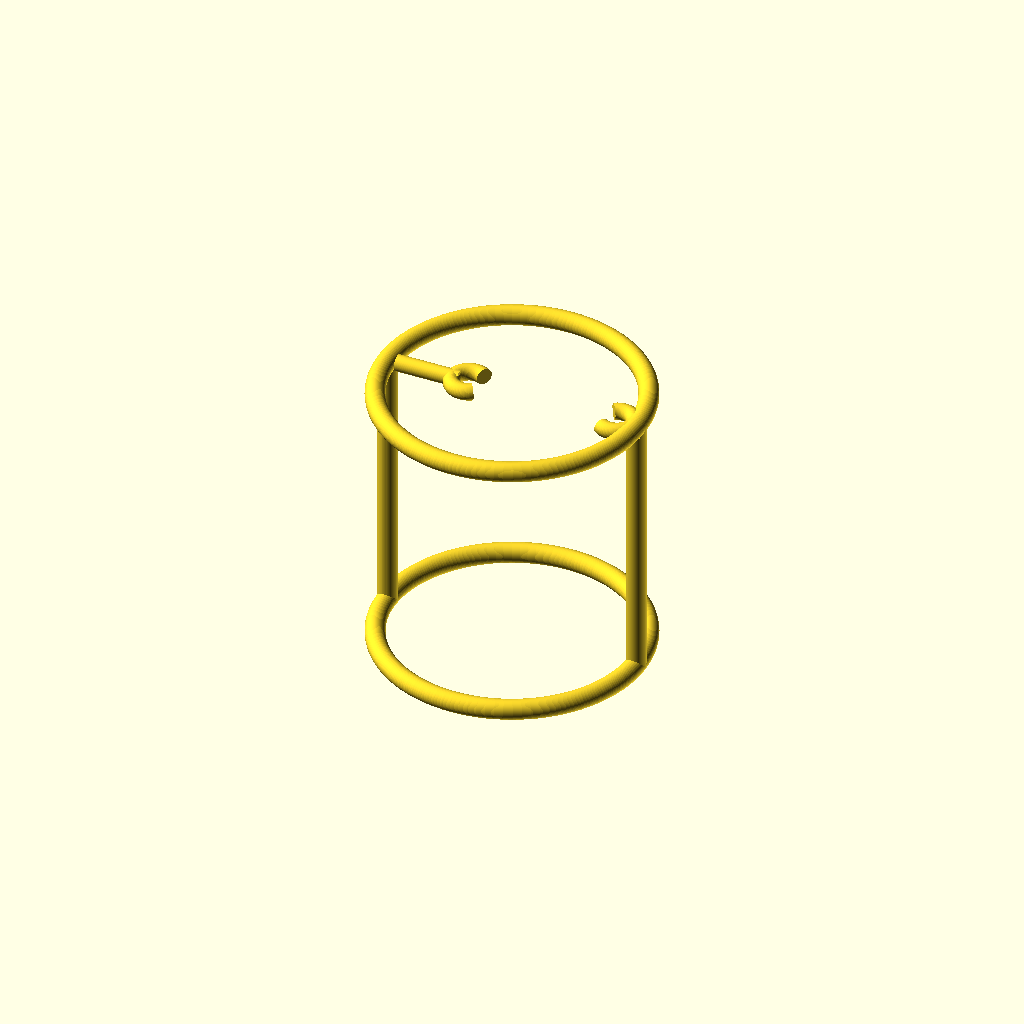
Cell 1: rendered with the file's own defaults.
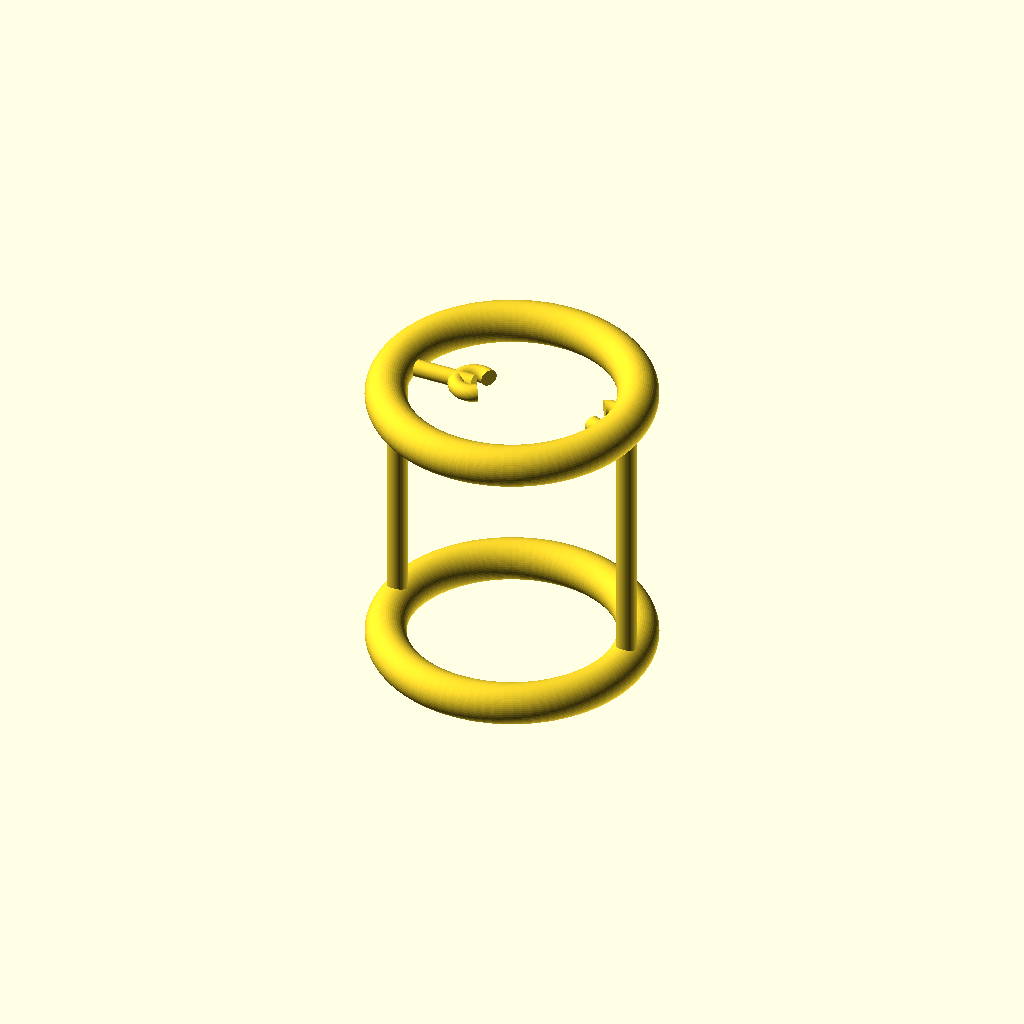
Cell 2 — minor_radius set to 6, the other parameters unchanged.
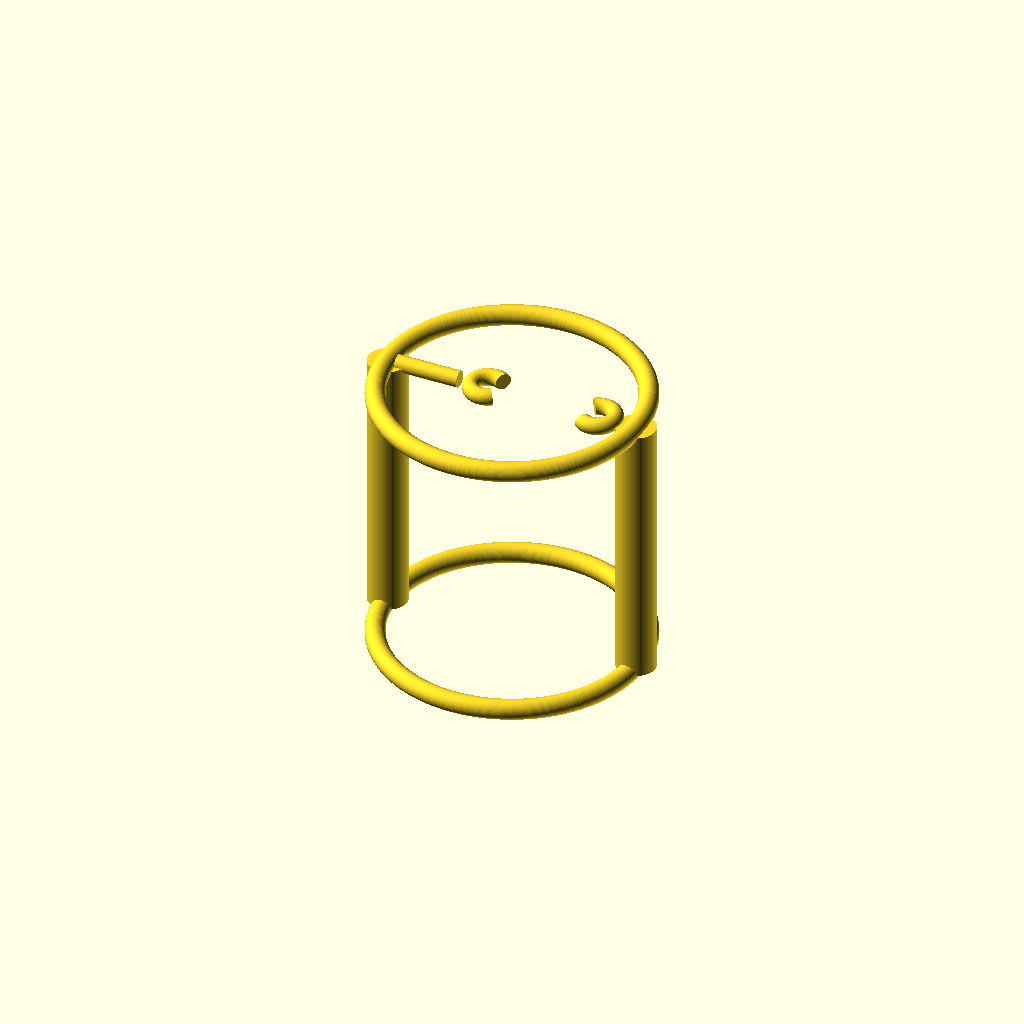
Cell 3: shaft_radius = 6 (everything else at default).
One fixed orthographic camera (rotation 55°, 0°, 25°; colour scheme Cornfield) for every cell.
Source of the model, moonratII/hardware_moonratII/tempSensorClip/tempSensor.scad:


// Simple torus in OpenSCAD

minor_radius = 3;    // Radius of the tube
major_radius = 84/2 - minor_radius;   // Distance from center to tube center
chamber_height = 6.5*25.4; // approximately 6.25" high
shaft_radius = 3;
chamber_half_height = chamber_height/2;
harp_major_radius_interior = 5/2;

module chamberFit() {
    rotate_extrude($fn=100)
    translate([major_radius, 0, 0])
    circle(r = minor_radius, $fn=60);
}

module harp() {
    harp_minor_radius = 5/2;
    harp_major_radius = harp_minor_radius+harp_major_radius_interior;
    gap_angle = 110;
    translate([major_radius-shaft_radius*2,0,chamber_half_height])
    rotate([0,0,180+gap_angle/2])
    rotate_extrude($fn=100,angle = 360-gap_angle)
    translate([harp_major_radius, 0, 0])
    circle(r = harp_minor_radius, $fn=60);
}

module tempSensorHolder() {
    translate([0,0,chamber_half_height])
        chamberFit();
    chamberFit();
    // connecting shaft
    translate([major_radius,0,0])
        cylinder(r=shaft_radius,h=chamber_half_height, $fn=60);
    translate([-major_radius,0,0])
        cylinder(r=shaft_radius,h=chamber_half_height, $fn=60);
    // add holding clip
    harp();
    // add additional clip more toward the center
    clip_shaft_length = major_radius/2;
    rotate([0,0,180])
    translate([-clip_shaft_length,0,0])
        harp();
    // clip holding shaft
    translate([-major_radius+clip_shaft_length/2 + minor_radius,0,chamber_half_height])
    rotate([0,90,0])
    cylinder(h = clip_shaft_length,r = harp_major_radius_interior, center = true,$fn=100); 
}

tempSensorHolder();
Parameter table extracted from the source (name, type, default, range or options):
minor_radius: number, default 3
shaft_radius: number, default 3
